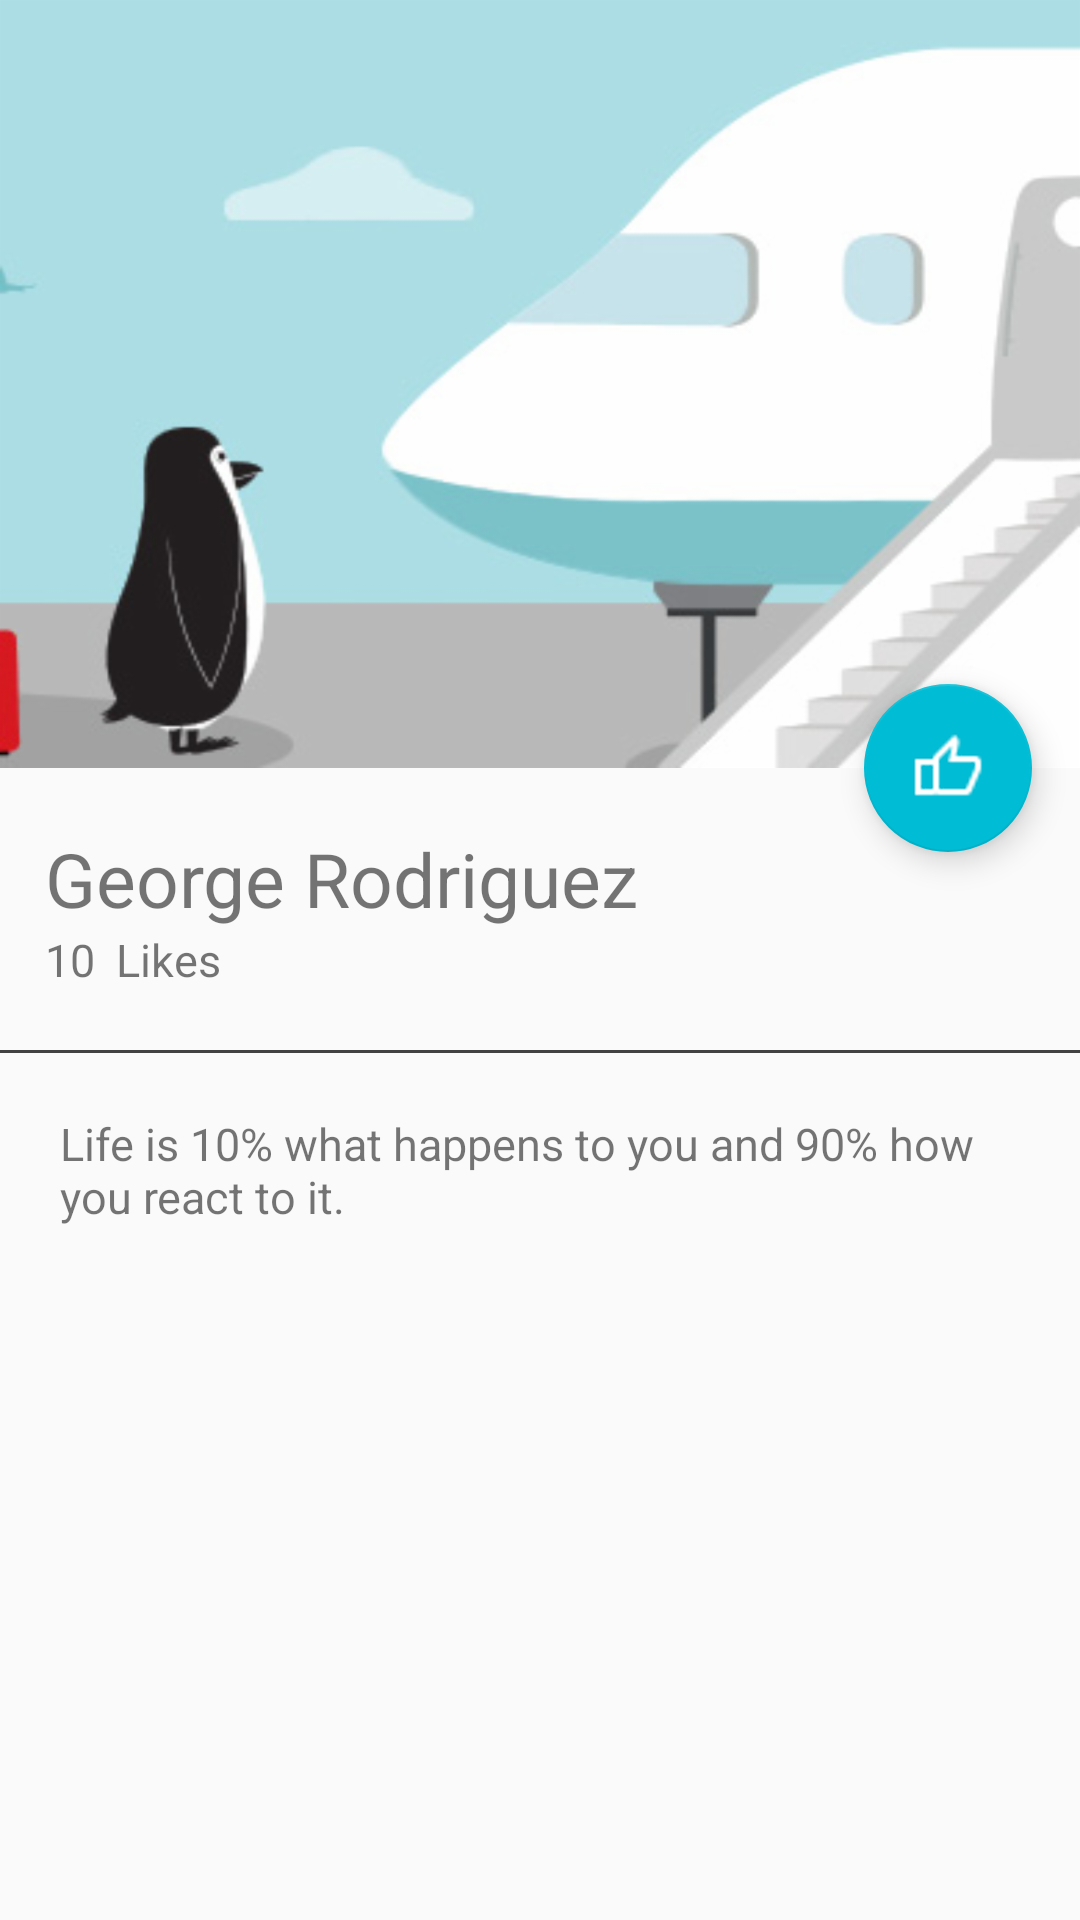

Reconstruct the res/layout file that produces this screen, plus the resources it refers to.
<!-- AndroidManifest.xml: application theme AppTheme -->
<!-- res/layout/activity_photo_detail.xml -->
<?xml version="1.0" encoding="utf-8"?>
<android.support.design.widget.CoordinatorLayout xmlns:android="http://schemas.android.com/apk/res/android"
    xmlns:app="http://schemas.android.com/apk/res-auto"
    xmlns:tools="http://schemas.android.com/tools"
    android:layout_width="match_parent"
    android:layout_height="match_parent"
    tools:context="com.mad.besting.main.view.PhotoDetailActivity">

    <android.support.design.widget.AppBarLayout
        android:id="@+id/app_bar"
        android:layout_width="match_parent"
        android:layout_height="@dimen/app_bar_layout_height"
        android:theme="@style/ThemeOverlay.AppCompat.Dark.ActionBar">
        <android.support.design.widget.CollapsingToolbarLayout
            android:id="@+id/collapsing_toolbar"
            android:layout_width="match_parent"
            android:layout_height="match_parent"
            app:layout_scrollFlags="scroll|exitUntilCollapsed"
            app:contentScrim="@color/colorPrimary">

            <ImageView
                android:id="@+id/photo_header_IV"
                android:layout_width="match_parent"
                android:layout_height="match_parent"
                android:scaleType="centerCrop"
                android:background="@drawable/penguin"
                app:layout_collapseMode="parallax"
                android:fitsSystemWindows="true"
                android:transitionName="@string/transition_name_to_photo"/>

            <android.support.v7.widget.Toolbar
                android:id="@+id/toolbar"
                android:layout_width="match_parent"
                android:layout_height="?attr/actionBarSize"
                app:popupTheme="@style/ThemeOverlay.AppCompat.Light"
                app:layout_collapseMode="pin"/>

        </android.support.design.widget.CollapsingToolbarLayout>


    </android.support.design.widget.AppBarLayout>

    <android.support.v4.widget.NestedScrollView
        android:layout_width="match_parent"
        android:layout_height="match_parent"
        app:layout_behavior="@string/appbar_scrolling_view_behavior">

        <LinearLayout
            android:layout_width="match_parent"
            android:layout_height="match_parent"
            android:orientation="vertical"
            android:paddingTop="@dimen/activity_vertical_margin">

            <TextView
                android:id="@+id/username_detail_activity_TV"
                android:layout_width="wrap_content"
                android:layout_height="wrap_content"
                android:textSize="@dimen/textsize_username_detail_activity"
                android:text="@string/george_rodriguez"
                android:paddingLeft="@dimen/activity_horizontal_margin"
                android:paddingRight="@dimen/activity_vertical_margin"
                android:paddingStart="@dimen/activity_horizontal_margin"
                android:paddingEnd="@dimen/activity_vertical_margin" />

            <LinearLayout
                android:layout_width="match_parent"
                android:layout_height="wrap_content"
                android:orientation="horizontal"
                android:paddingBottom="@dimen/activity_vertical_margin"
                android:paddingLeft="@dimen/activity_horizontal_margin"
                android:paddingRight="@dimen/activity_horizontal_margin">

                <TextView
                    android:id="@+id/likes_number_detail_activity_TV"
                    android:layout_width="wrap_content"
                    android:layout_height="wrap_content"
                    android:textSize="@dimen/textsize_likes_number_detail_activity"
                    android:text="@string/likes_demo" />
                <TextView
                    android:id="@+id/second_word_detail_activity_TV"
                    android:layout_width="wrap_content"
                    android:layout_height="wrap_content"
                    android:textSize="@dimen/textsize_likes_number_detail_activity"
                    android:text="@string/likes_word"
                    android:layout_marginLeft="@dimen/margin_left_second_word_likes"
                    android:layout_marginStart="@dimen/margin_left_second_word_likes" />
            </LinearLayout>
            <View
                android:layout_width="match_parent"
                android:layout_height="@dimen/height_divider"
                android:background="@color/cardview_dark_background"/>
            <TextView
                android:id="@+id/content_photo"
                android:layout_width="wrap_content"
                android:layout_height="wrap_content"
                android:textSize="@dimen/textsize_likes_number_detail_activity"
                android:text="@string/comment_demo"
                android:layout_gravity="center_horizontal"
                android:padding="@dimen/padding_top_tittle_photo" />
        </LinearLayout>

    </android.support.v4.widget.NestedScrollView>

    <android.support.design.widget.FloatingActionButton
        android:id="@+id/like_photo_detail_fab"
        android:layout_width="wrap_content"
        android:layout_height="wrap_content"
        android:layout_margin="@dimen/fab_margin"
        app:layout_anchor="@id/app_bar"
        app:layout_anchorGravity="bottom|end"
        app:srcCompat="@drawable/like_empty" />



</android.support.design.widget.CoordinatorLayout>
<!-- resources referenced by this layout -->
<resources>
  <color name="colorPrimary">#673AB7</color>
  <dimen name="activity_horizontal_margin">15dp</dimen>
  <dimen name="activity_vertical_margin">20dp</dimen>
  <dimen name="app_bar_layout_height">256dp</dimen>
  <dimen name="fab_margin">16dp</dimen>
  <dimen name="height_divider">1dp</dimen>
  <dimen name="margin_left_second_word_likes">7dp</dimen>
  <dimen name="padding_top_tittle_photo">20dp</dimen>
  <dimen name="textsize_likes_number_detail_activity">15sp</dimen>
  <dimen name="textsize_username_detail_activity">25sp</dimen>
  <!-- drawable like_empty: png bitmap (drawable-hdpi, 1031 bytes) -->
  <!-- drawable penguin: png bitmap (drawable-hdpi, 80824 bytes) -->
  <string name="comment_demo">Life is 10% what happens to you and 90% how you react to it.</string>
  <string name="george_rodriguez">George Rodriguez</string>
  <string name="likes_demo">10</string>
  <string name="likes_word">Likes</string>
  <string name="transition_name_to_photo">transition_name_to_photo</string>
  <style name="AppTheme" parent="Theme.AppCompat.Light.DarkActionBar">
          
          <item name="colorPrimary">@color/colorPrimary</item>
          <item name="colorPrimaryDark">@color/colorPrimaryDark</item>
          <item name="colorAccent">@color/colorAccent</item>
          <item name="windowActionBar">false</item>
          <item name="windowNoTitle">true</item>
      </style>
  <color name="colorPrimaryDark">#512DA8</color>
  <color name="colorAccent">#00BCD4</color>
</resources>
